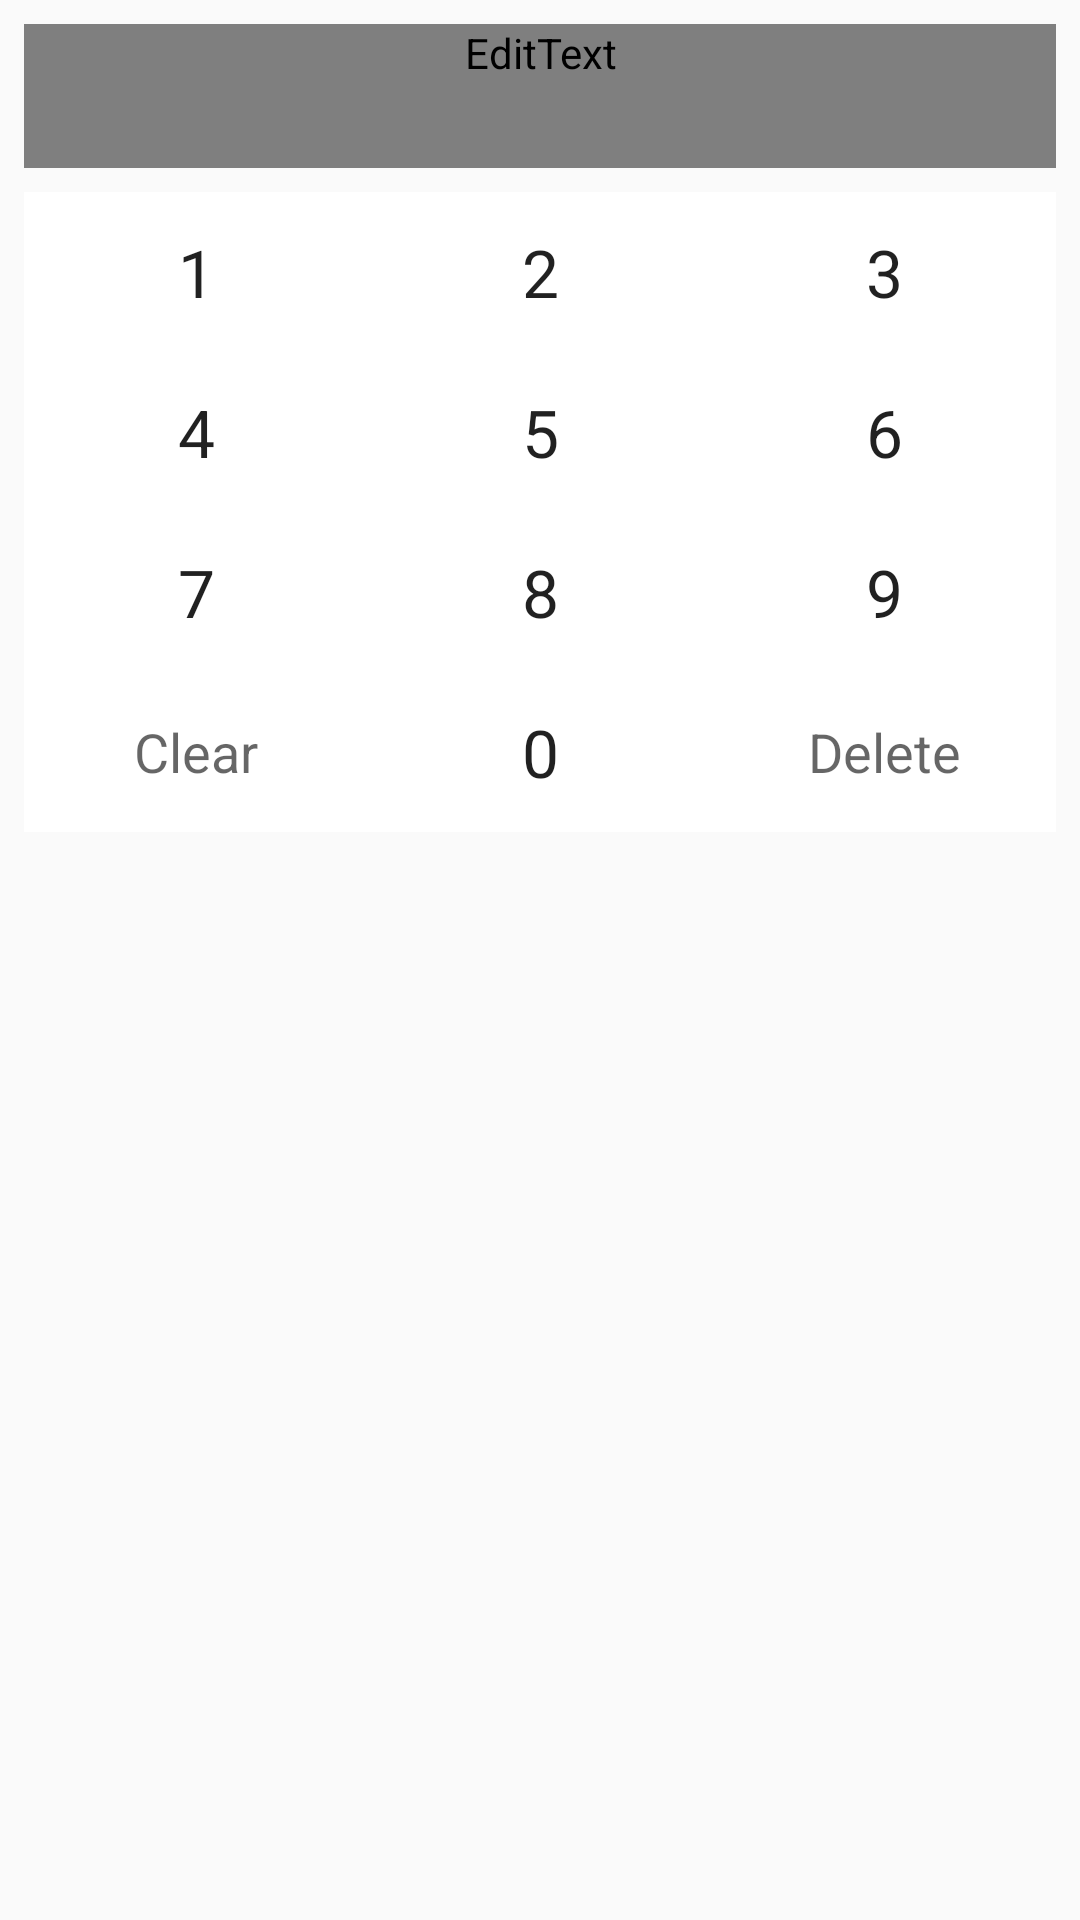

Reconstruct the res/layout file that produces this screen, plus the resources it refers to.
<!-- AndroidManifest.xml: application theme AppTheme -->
<!-- res/layout/activity_challenge_keyboard.xml -->
<LinearLayout xmlns:android="http://schemas.android.com/apk/res/android"
    android:layout_width="match_parent"
    android:layout_height="wrap_content"
    android:orientation="vertical"
    android:padding="8dp">

    <EditText
        android:id="@+id/math_field"
        android:layout_width="match_parent"
        android:layout_height="wrap_content"
        android:layout_marginBottom="8dp"
        android:background="@color/primaryColor"
        android:enabled="false"
        android:textAlignment="center"
        android:fontFamily="@font/indieflower"
        android:minHeight="48dp"
        android:textSize="@dimen/editMathText"
        android:paddingLeft="@dimen/containerMargin"
        android:paddingRight="@dimen/containerMargin"
        android:singleLine="true"
        android:textAppearance="?android:attr/textAppearanceMedium"
        android:textColor="@color/white" />

    <TableLayout
        android:id="@+id/keyboard"
        android:layout_width="match_parent"
        android:layout_height="wrap_content"
        android:background="@android:color/white"
        android:divider="@drawable/keyboard_divider"
        android:orientation="vertical"
        android:showDividers="beginning|middle|end">

        <TableRow style="@style/keyboard_row">

            <TextView
                android:id="@+id/t9_key_1"
                style="@style/keyboard_number_button"
                android:text="@string/number_one" />

            <TextView
                android:id="@+id/t9_key_2"
                style="@style/keyboard_number_button"
                android:text="@string/number_two" />

            <TextView
                android:id="@+id/t9_key_3"
                style="@style/keyboard_number_button"
                android:text="@string/number_three" />
        </TableRow>

        <TableRow style="@style/keyboard_row">

            <TextView
                android:id="@+id/t9_key_4"
                style="@style/keyboard_number_button"
                android:text="@string/number_four" />

            <TextView
                android:id="@+id/t9_key_5"
                style="@style/keyboard_number_button"
                android:text="@string/number_five" />

            <TextView
                android:id="@+id/t9_key_6"
                style="@style/keyboard_number_button"
                android:text="@string/number_six" />
        </TableRow>

        <TableRow style="@style/keyboard_row">

            <TextView
                android:id="@+id/t9_key_7"
                style="@style/keyboard_number_button"
                android:text="@string/number_seven" />

            <TextView
                android:id="@+id/t9_key_8"
                style="@style/keyboard_number_button"
                android:text="@string/number_eight" />

            <TextView
                android:id="@+id/t9_key_9"
                style="@style/keyboard_number_button"
                android:text="@string/number_nine" />
        </TableRow>

        <TableRow style="@style/keyboard_row">

            <TextView
                android:id="@+id/t9_key_clear"
                style="@style/keyboard_button"
                android:text="@string/btn_clear"
                android:textAppearance="?android:attr/textAppearanceMedium" />

            <TextView
                android:id="@+id/t9_key_0"
                style="@style/keyboard_number_button"
                android:text="@string/number_zero" />

            <TextView
                android:id="@+id/t9_key_backspace"
                style="@style/keyboard_button"
                android:text="@string/btn_backspace"
                android:textAppearance="?android:attr/textAppearanceMedium" />
        </TableRow>
    </TableLayout>
</LinearLayout>
<!-- resources referenced by this layout -->
<resources>
  <color name="primaryColor">#00695c</color>
  <color name="white">#fff</color>
  <dimen name="containerMargin">8dp</dimen>
  <dimen name="editMathText">24sp</dimen>
  <string name="btn_backspace">Delete</string>
  <string name="btn_clear">Clear</string>
  <string name="number_eight">8</string>
  <string name="number_five">5</string>
  <string name="number_four">4</string>
  <string name="number_nine">9</string>
  <string name="number_one">1</string>
  <string name="number_seven">7</string>
  <string name="number_six">6</string>
  <string name="number_three">3</string>
  <string name="number_two">2</string>
  <string name="number_zero">0</string>
  <style name="keyboard_button">
          <item name="android:layout_width">0dp</item>
          <item name="android:layout_height">match_parent</item>
          <item name="android:layout_weight">1</item>
          <item name="android:paddingTop">12dp</item>
          <item name="android:paddingBottom">12dp</item>
          <item name="android:clickable">true</item>
          <item name="android:gravity">center</item>
          <item name="android:scaleType">centerInside</item>
          <item name="android:background">@drawable/keyboard_button_bg</item>
          <item name="android:textAppearance">?android:attr/textAppearanceLarge</item>
      </style>
  <style name="keyboard_number_button" parent="keyboard_button">
          <item name="android:tag">number_button</item>
      </style>
  <style name="keyboard_row">
          <item name="android:layout_width">match_parent</item>
          <item name="android:layout_height">wrap_content</item>
          <item name="android:divider">@drawable/keyboard_divider</item>
          <item name="android:gravity">center</item>
          <item name="android:showDividers">beginning|middle|end</item>
      </style>
  <style name="AppTheme" parent="Theme.AppCompat.Light.DarkActionBar">
          
          <item name="colorPrimary">@color/primaryColor</item>
          <item name="colorPrimaryDark">@color/primaryDarkColor</item>
          <item name="colorAccent">@color/primaryLightColor</item>
      </style>
  <color name="primaryDarkColor">#003d33</color>
  <color name="primaryLightColor">#439889</color>
</resources>
